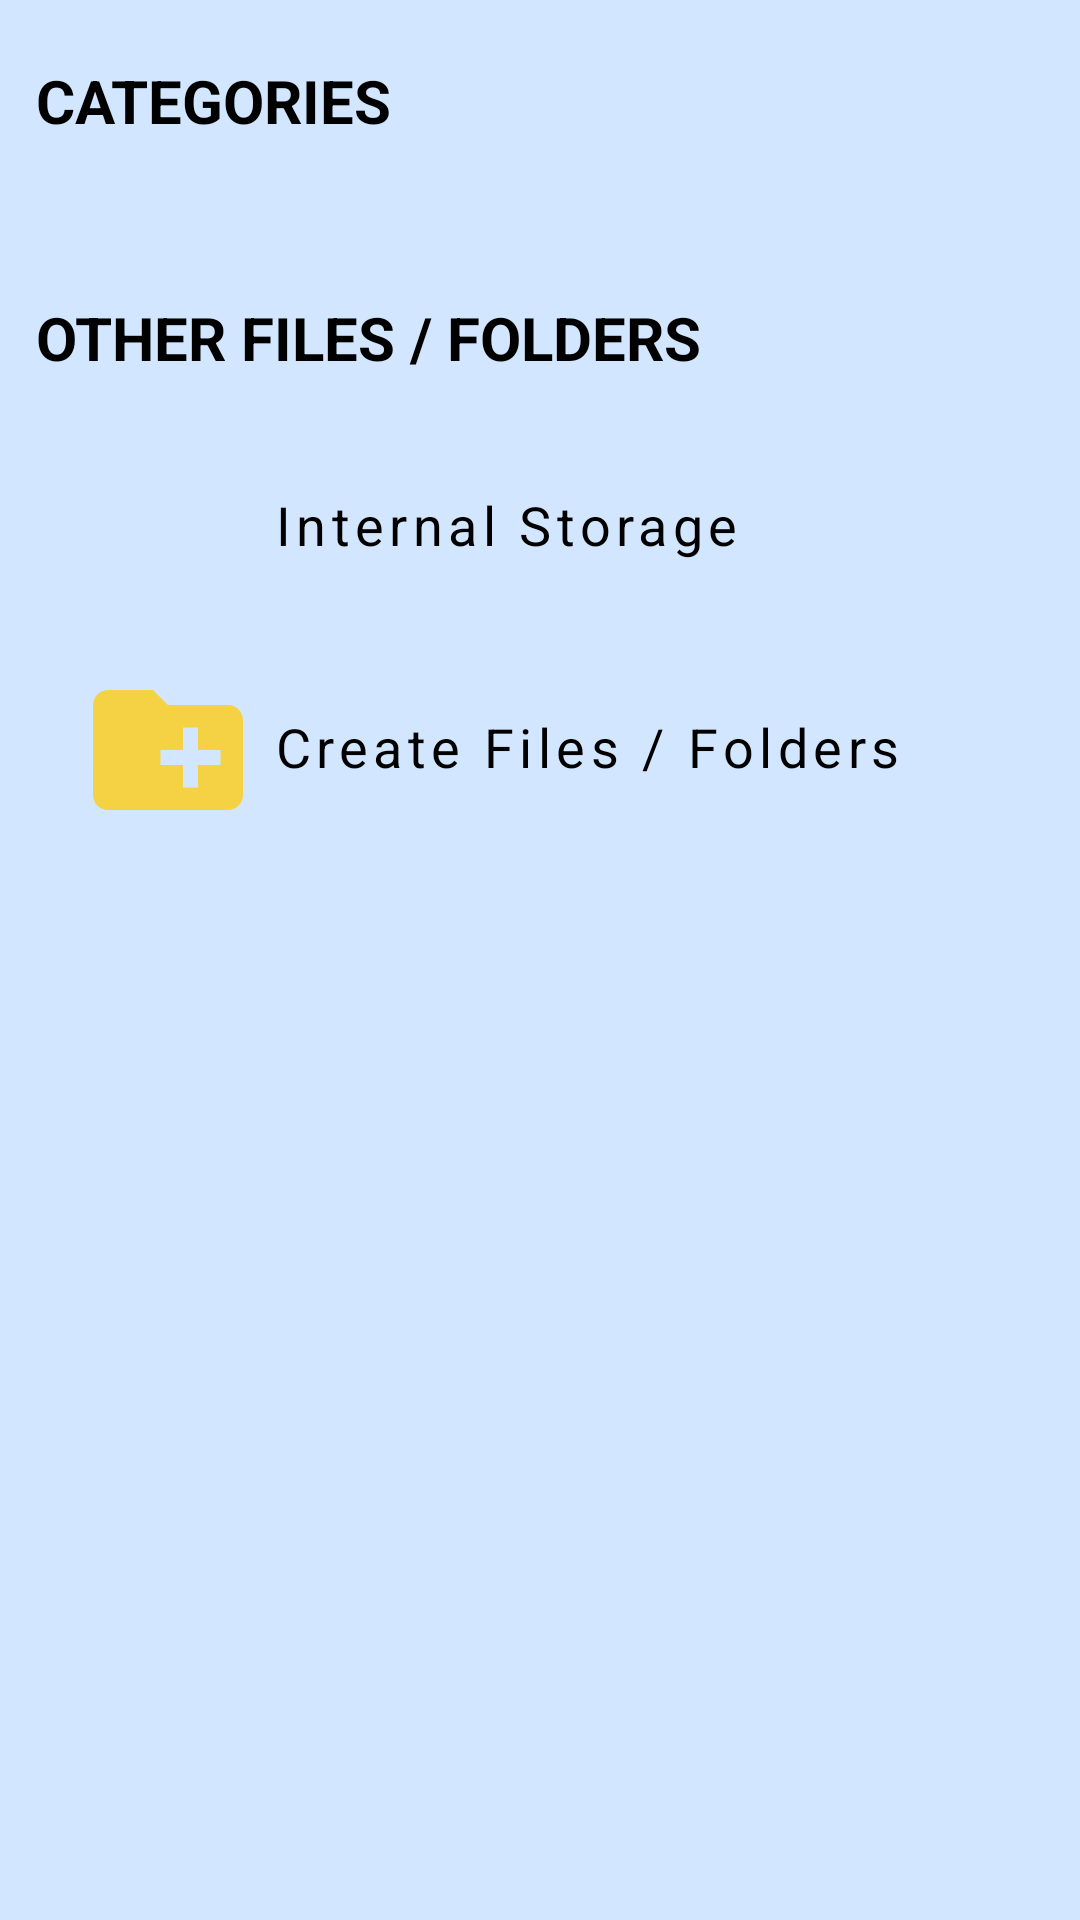

Here is an Android app screen rendered from its layout file. Give the layout XML and the strings, colors and styles it references.
<!-- AndroidManifest.xml: application theme Theme.MyFileManager -->
<!-- res/layout/fragment_homefragment.xml -->
<?xml version="1.0" encoding="utf-8"?>
<RelativeLayout xmlns:android="http://schemas.android.com/apk/res/android"
    xmlns:tools="http://schemas.android.com/tools"
    android:layout_width="match_parent"
    android:layout_height="match_parent"
    tools:context=".HomeFragment">

    
    <LinearLayout
        android:layout_width="match_parent"
        android:layout_height="wrap_content"
        android:orientation="vertical">

        <TextView
            android:layout_width="wrap_content"
            android:layout_height="wrap_content"
            android:text="Categories"
            android:textSize="20sp"
            android:textColor="@color/black"
            android:textStyle="bold"
            android:textAllCaps="true"
            android:layout_marginTop="20dp"
            android:layout_marginStart="12dp"
            android:layout_marginEnd="12dp"
            android:layout_marginBottom="10dp"
            />

        <LinearLayout
            android:layout_width="match_parent"
            android:layout_height="wrap_content"
            android:layout_marginStart="20dp"
            android:layout_marginEnd="20dp"
            android:layout_marginTop="10dp"
            android:layout_marginBottom="20dp"
            android:orientation="vertical">
            <androidx.recyclerview.widget.RecyclerView
                android:id="@+id/homerecycler1"
                android:layout_width="match_parent"
                android:layout_height="wrap_content"/>

        </LinearLayout>

        <TextView
            android:id="@+id/other"
            android:layout_width="wrap_content"
            android:layout_height="wrap_content"
            android:text="Other Files / Folders"
            android:textAllCaps="true"
            android:textStyle="bold"
            android:textColor="@color/black"
            android:textSize="20sp"
            android:layout_margin="12dp"/>

        <LinearLayout
            android:layout_width="match_parent"
            android:layout_height="wrap_content"
            android:orientation="horizontal"
            android:layout_marginStart="12dp"
            android:layout_marginEnd="12dp"
            android:layout_marginTop="6dp"
            android:layout_marginBottom="6dp">

            <LinearLayout
                android:layout_width="match_parent"
                android:layout_height="wrap_content"
                android:id="@+id/gotolocal"
                android:orientation="horizontal">

                <ImageView
                    android:id="@+id/createimg"
                    android:layout_width="60dp"
                    android:layout_height="60dp"
                    android:layout_marginStart="14dp"
                    android:layout_marginTop="2dp"
                    android:src="@drawable/folder"
                    />

                <TextView
                    android:layout_width="match_parent"
                    android:layout_height="wrap_content"
                    android:text="Internal Storage"
                    android:textSize="18sp"
                    android:textColor="@color/black"
                    android:letterSpacing="0.1"
                    android:layout_marginStart="5dp"
                    android:layout_gravity="center_vertical"
                    />

            </LinearLayout>



        </LinearLayout>

        <LinearLayout
            android:layout_width="match_parent"
            android:layout_height="wrap_content"
            android:orientation="horizontal"
            android:layout_marginStart="12dp"
            android:layout_marginEnd="12dp"
            android:layout_marginTop="6dp"
            android:layout_marginBottom="6dp">

            <LinearLayout
                android:layout_width="match_parent"
                android:layout_height="wrap_content"
                android:id="@+id/create"
                android:orientation="horizontal">

                <ImageView
                    android:id="@+id/showimghome"
                    android:layout_width="60dp"
                    android:layout_height="60dp"
                    android:layout_marginStart="14dp"
                    android:layout_marginTop="2dp"
                    android:src="@drawable/folder_create"
                    />

                <TextView
                    android:layout_width="match_parent"
                    android:layout_height="wrap_content"
                    android:text="Create Files / Folders"
                    android:textSize="18sp"
                    android:textColor="@color/black"
                    android:letterSpacing="0.1"
                    android:layout_marginStart="5dp"
                    android:layout_gravity="center_vertical"
                    />

            </LinearLayout>



        </LinearLayout>
    </LinearLayout>

</RelativeLayout>
<!-- resources referenced by this layout -->
<resources>
  <color name="black">#000000</color>
  <!-- drawable folder_create (drawable) -->
  <vector android:height="60dp" android:tint="#F5D144"
      android:viewportHeight="24" android:viewportWidth="24"
      android:width="60dp" xmlns:android="http://schemas.android.com/apk/res/android">
      <path android:fillColor="@android:color/white" android:pathData="M20,6h-8l-2,-2L4,4c-1.11,0 -1.99,0.89 -1.99,2L2,18c0,1.11 0.89,2 2,2h16c1.11,0 2,-0.89 2,-2L22,8c0,-1.11 -0.89,-2 -2,-2zM19,14h-3v3h-2v-3h-3v-2h3L14,9h2v3h3v2z"/>
  </vector>
  <style name="Theme.MyFileManager" parent="Theme.MaterialComponents.DayNight.NoActionBar">
          
          <item name="colorPrimary">@color/purple_500</item>
          <item name="colorPrimaryVariant">@color/purple_700</item>
          <item name="colorOnPrimary">@color/white</item>
          
          <item name="colorSecondary">@color/teal_200</item>
          <item name="colorSecondaryVariant">@color/teal_700</item>
          <item name="colorOnSecondary">@color/black</item>
          
          <item name="android:statusBarColor" tools:targetApi="l">?attr/colorPrimaryVariant</item>
          
          <item name="android:windowFullscreen">true</item>
          <item name="android:windowBackground">@color/bluish</item>
      </style>
  <color name="purple_500">#FF6200EE</color>
  <color name="purple_700">#FF3700B3</color>
  <color name="white">#FFFFFF</color>
  <color name="teal_200">#FF03DAC5</color>
  <color name="teal_700">#FF018786</color>
  <color name="bluish">#D2E7FF</color>
</resources>
